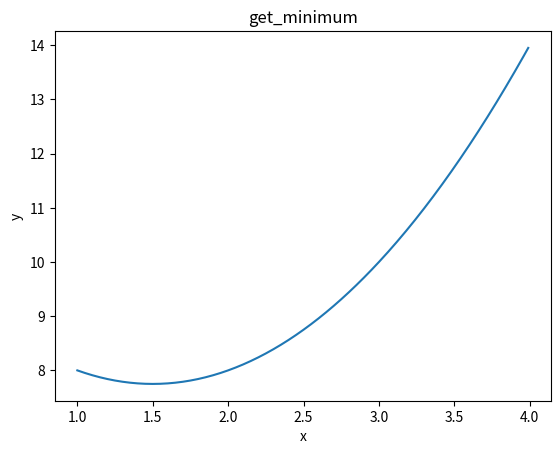

Recreate this plot in Python.
import math
import numpy as np
import matplotlib.pyplot as plt

def linear_function(x):
    a = 0.5
    b = 2

    return a * x + b

# print(linear_function(5))

# x = np.arange(-10, 10, 0.1)
# y = linear_function(x)

# plt.plot(x, y)
# plt.xlabel('x')
# plt.ylabel('y')
# plt.title('Linear Function')
# plt.show()

def quadratic_function(x):
    a = 1
    b = -1
    c = -2

    return a * x ** 2 + b * x + c

# print(quadratic_function(2))

# x = np.arange(-10, 10, 0.1)
# y = quadratic_function(x)

# plt.plot(x, y)
# plt.xlabel('x')
# plt.ylabel('y')
# plt.title('Quadratic Function')
# plt.show()

def cubic_function(x):
    a = 4
    b = 0
    c = -1
    d = -8

    return a * x ** 3 + b * x ** 2 + c * x + d

# x = np.arange(-10, 10, 0.1)
# y = cubic_function(x)

# plt.plot(x, y)
# plt.xlabel('x')
# plt.ylabel('y')
# plt.title('Quadratic Function')
# plt.show()

def my_func(x):
    a = 1
    b = -3
    c = 10

    return a * x ** 2 + b * x + c

# x = np.arange(-10, 10, 0.1)
# y = my_func(x)

# plt.plot(x, y)
# plt.xlabel('x')
# plt.ylabel('y')
# plt.scatter(1.5, my_func(1.5))
# plt.text(1.5-1.5, my_func(1.5)+10, 'min value of f(x)\n({}, {})'.format(1.5, my_func(1.5)), fontsize=10)
# plt.title('my_func')
# plt.show()

# min_val = min(y)
# print(min_val)

def get_minimum(x1, x2, f):
    x = np.arange(x1, x2, 0.01)
    y = f(x)

    plt.plot(x, y)
    plt.xlabel('x')
    plt.ylabel('y')
    plt.title('get_minimum')
    plt.show()

    return min(y)

print(get_minimum(1, 4, my_func))
